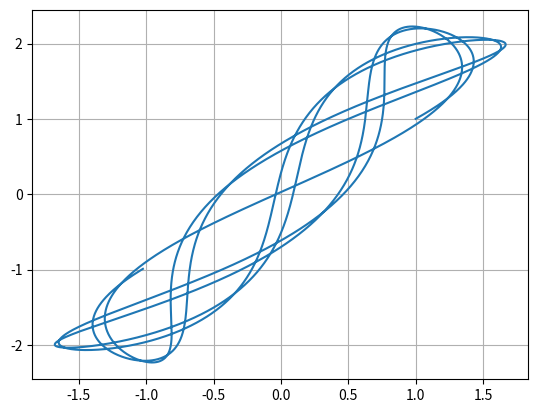

Reproduce this figure in Python.
import matplotlib.pyplot as plt
from mpl_toolkits.mplot3d import Axes3D
from matplotlib.animation import FuncAnimation

k1=1
k2=1


def X(x,y,z,u,t):
    return z

def Y(x,y,z,u,t):
    return u

def Z(x,y,z,u,t):
    return -k1*x +k2*(y-x) 

def U(x,y,z,u,t):
    return -k2*(y-x)

dt = 0.01

x0 = 1
y0 = 1
z0 = 1
u0 = 1
t0 = 0
t_end = 40

x = [x0]
y = [y0]
z = [z0]
u = [u0]
t = [t0]

while t[-1] <= t_end :
    xn = x[-1]
    yn = y[-1]
    zn = z[-1]
    un = u[-1]
    tn = t[-1]

    kx1 = X(xn,yn,zn,un,tn)*dt
    ky1 = Y(xn,yn,zn,un,tn)*dt
    kz1 = Z(xn,yn,zn,un,tn)*dt
    ku1 = Z(xn,yn,zn,un,tn)*dt

    kx2 = X((xn+0.5*kx1),(yn+0.5*ky1),(zn+0.5*kz1),(un+0.5*ku1),tn)*dt
    ky2 = Y((xn+0.5*kx1),(yn+0.5*ky1),(zn+0.5*kz1),(un+0.5*ku1),tn)*dt
    kz2 = Z((xn+0.5*kx1),(yn+0.5*ky1),(zn+0.5*kz1),(un+0.5*ku1),tn)*dt
    ku2 = U((xn+0.5*kx1),(yn+0.5*ky1),(zn+0.5*kz1),(un+0.5*ku1),tn)*dt

    kx3 = X((xn+0.5*kx2),(yn+0.5*ky2),(zn+0.5*kz2),(un+0.5*ku2),tn)*dt
    ky3 = Y((xn+0.5*kx2),(yn+0.5*ky2),(zn+0.5*kz2),(un+0.5*ku2),tn)*dt
    kz3 = Z((xn+0.5*kx2),(yn+0.5*ky2),(zn+0.5*kz2),(un+0.5*ku2),tn)*dt
    ku3 = U((xn+0.5*kx2),(yn+0.5*ky2),(zn+0.5*kz2),(un+0.5*ku2),tn)*dt

    kx4 = X((xn+kx3),(yn+ky3),(zn+kz3),(un+ku3),tn)*dt
    ky4 = Y((xn+kx3),(yn+ky3),(zn+kz3),(un+ku3),tn)*dt
    kz4 = Z((xn+kx3),(yn+ky3),(zn+kz3),(un+ku3),tn)*dt
    ku4 = U((xn+kx3),(yn+ky3),(zn+kz3),(un+ku3),tn)*dt

    x_next = xn + (1/6)*(kx1+2*(kx2+kx3)+kx4)

    y_next = yn + (1/6)*(ky1+2*(ky2+ky3)+ky4)

    z_next = zn + (1/6)*(kz1+2*(kz2+kz3)+kz4)

    u_next = un + (1/6)*(ku1+2*(ku2+ku3)+ku4)

    x.append(x_next)
    y.append(y_next)
    z.append(z_next)
    u.append(u_next)

    t.append(t[-1]+dt)

# fig = plt.figure()
# ax = fig.add_subplot(111, projection='3d')
# line, = ax.plot([], [], [], lw=2)

# ax.set_xlim(-40, 40)
# ax.set_ylim(-40, 40)
# ax.set_zlim(-40, 40)

# def update(frame):
#     line.set_data(x[:frame], y[:frame])
#     line.set_3d_properties(z[:frame])
#     return line,

# ani = FuncAnimation(fig, update, frames=len(t), interval=1, blit=True)

# ax.set_xlabel('X axis ')
# ax.set_ylabel('Y axis ')
# ax.set_zlabel('Z axis ')
# ax.set_title('Lorentz system')

plt.plot(x,y)
plt.grid(True)
plt.show()




